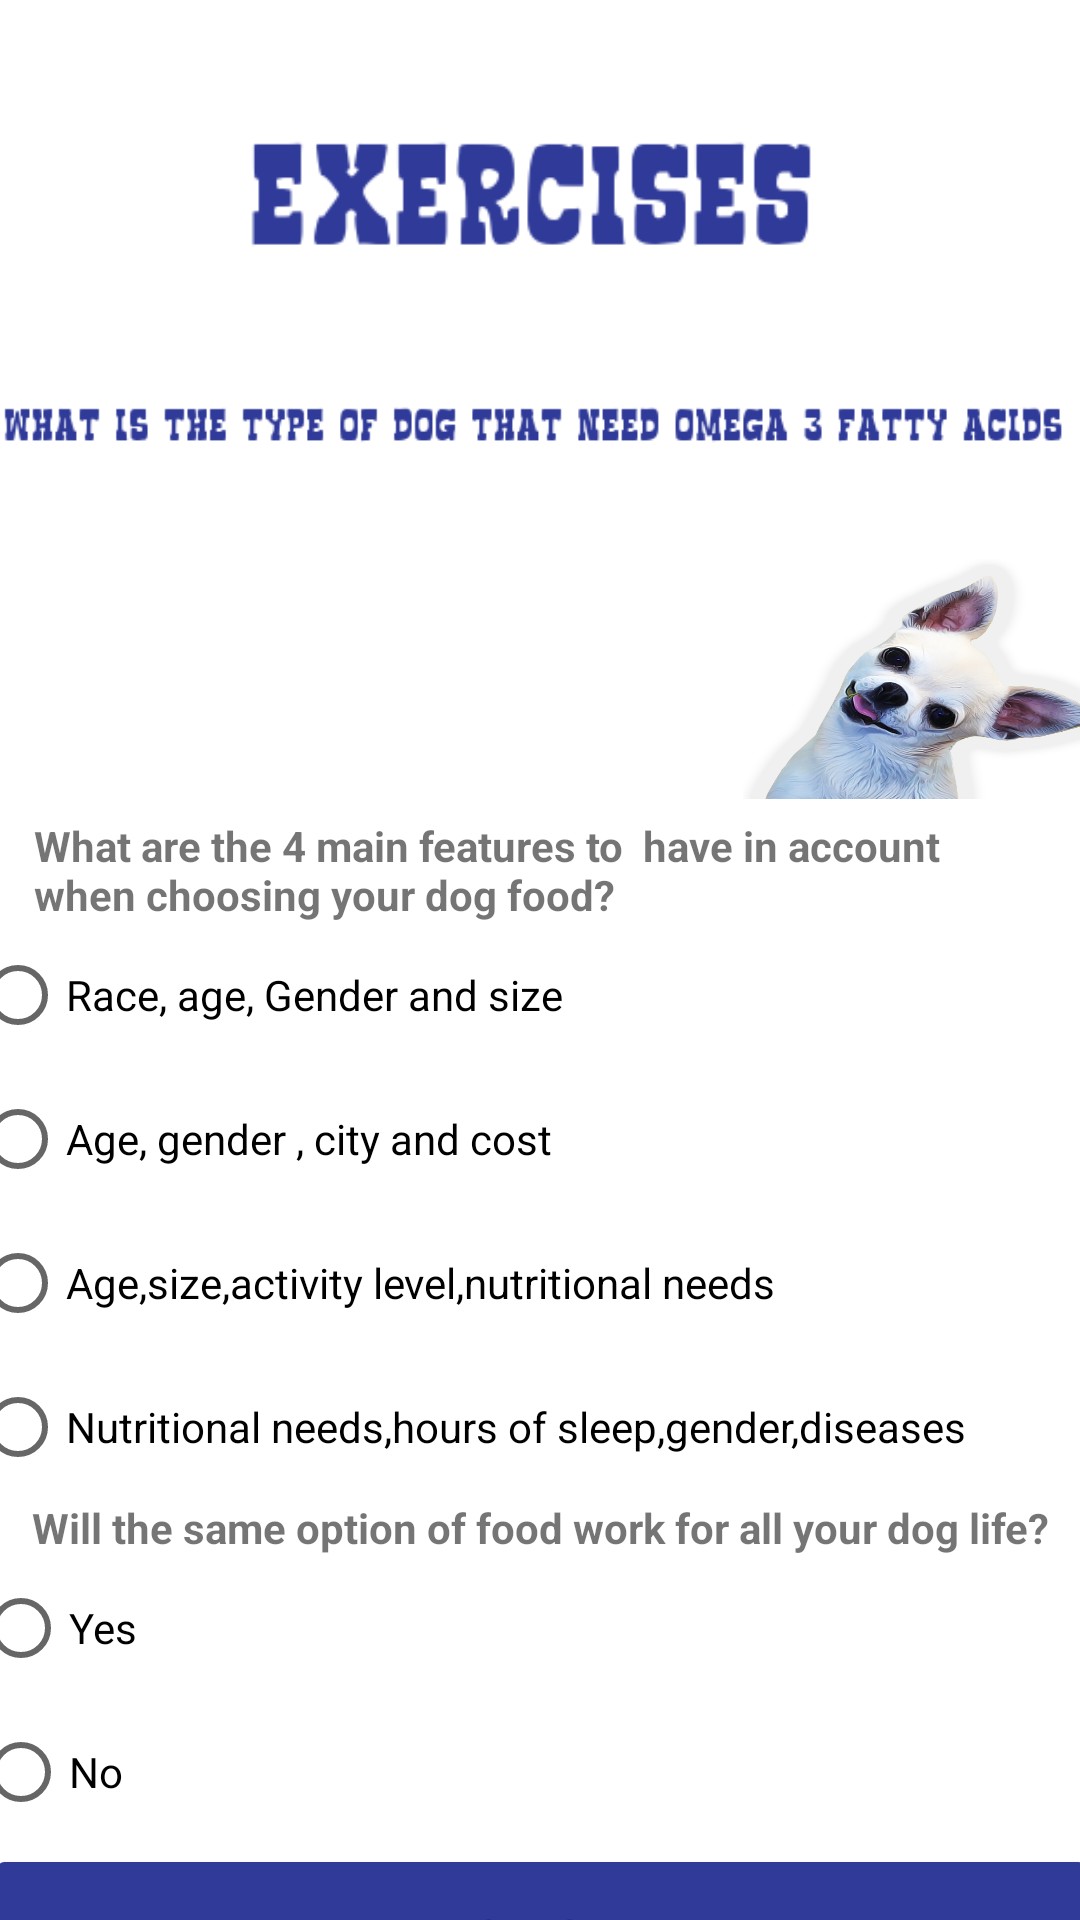

Write the Android layout XML for this screen, with the resource values it uses.
<!-- AndroidManifest.xml: application theme Theme.Appcolegio -->
<!-- res/layout/activity_dogfoodact.xml -->
<?xml version="1.0" encoding="utf-8"?>
<androidx.constraintlayout.widget.ConstraintLayout xmlns:android="http://schemas.android.com/apk/res/android"
    xmlns:app="http://schemas.android.com/apk/res-auto"
    xmlns:tools="http://schemas.android.com/tools"
    android:layout_width="match_parent"
    android:layout_height="match_parent"

    tools:context=".dogfoodact">

    <LinearLayout
        android:layout_width="370dp"
        android:layout_height="698dp"
        android:layout_marginBottom="2dp"
        android:orientation="vertical"
        app:layout_constraintBottom_toBottomOf="parent"
        app:layout_constraintEnd_toEndOf="parent"
        app:layout_constraintStart_toStartOf="parent"
        app:layout_constraintTop_toTopOf="parent">

        <ImageView
            android:id="@+id/imageView68"
            android:layout_width="match_parent"
            android:layout_height="60dp"
            android:layout_gravity="center"
            app:srcCompat="@drawable/trickall" />

        <ImageView
            android:id="@+id/imageView69"
            android:layout_width="match_parent"
            android:layout_height="80dp"
            android:layout_gravity="center"
            app:srcCompat="@drawable/exera" />

        <ImageView
            android:id="@+id/imageView70"
            android:layout_width="370dp"
            android:layout_height="70dp"
            android:layout_gravity="center"
            app:srcCompat="@drawable/exerdogfoodtit" />

        <LinearLayout
            android:layout_width="381dp"
            android:layout_height="92dp"
            android:layout_gravity="center"
            android:orientation="horizontal">

            <Button
                android:id="@+id/larged"
                android:layout_width="91dp"
                android:layout_height="92dp"
                android:layout_weight="1"
                android:background="@drawable/dfa" />

            <Button
                android:id="@+id/furryd"
                android:layout_width="80dp"
                android:layout_height="80dp"
                android:layout_weight="1"
                android:background="@drawable/dfb" />

            <Button
                android:id="@+id/chid"
                android:layout_width="80dp"
                android:layout_height="80dp"
                android:layout_weight="1"
                android:background="@drawable/dfc" />
        </LinearLayout>

        <RadioGroup
            android:layout_width="381dp"
            android:layout_height="wrap_content"
            android:layout_gravity="center">

            <TextView
                android:id="@+id/textView13"
                android:layout_width="338dp"
                android:layout_height="wrap_content"
                android:layout_gravity="center"
                android:text="What are the 4 main features to  have in account when choosing your dog food?"
                android:textStyle="bold" />

            <RadioButton
                android:id="@+id/radioButton2"
                android:layout_width="match_parent"
                android:layout_height="wrap_content"
                android:layout_gravity="center"
                android:text="Race, age, Gender and size" />

            <RadioButton
                android:id="@+id/radioButton3"
                android:layout_width="match_parent"
                android:layout_height="wrap_content"
                android:layout_gravity="center"
                android:text="Age, gender , city and cost" />

            <RadioButton
                android:id="@+id/radioButton4"
                android:layout_width="match_parent"
                android:layout_height="wrap_content"
                android:layout_gravity="center"
                android:text="Age,size,activity level,nutritional needs" />

            <RadioButton
                android:id="@+id/radioButton5"
                android:layout_width="match_parent"
                android:layout_height="wrap_content"
                android:layout_gravity="center"
                android:text="Nutritional needs,hours of sleep,gender,diseases" />
        </RadioGroup>

        <RadioGroup
            android:layout_width="379dp"
            android:layout_height="wrap_content"
            android:layout_gravity="center">

            <TextView
                android:id="@+id/textView14"
                android:layout_width="wrap_content"
                android:layout_height="wrap_content"
                android:layout_gravity="center"
                android:text="Will the same option of food work for all your dog life?"
                android:textStyle="bold" />

            <RadioButton
                android:id="@+id/radioButton6"
                android:layout_width="match_parent"
                android:layout_height="wrap_content"
                android:layout_gravity="center"
                android:text="Yes" />

            <RadioButton
                android:id="@+id/radioButton7"
                android:layout_width="match_parent"
                android:layout_height="wrap_content"
                android:layout_gravity="center"
                android:text="No" />
        </RadioGroup>

        <Button
            android:id="@+id/button34"
            android:layout_width="370dp"
            android:layout_height="60dp"
            android:layout_gravity="center"
            android:backgroundTint="#2F3A99"
            android:text="CHECK" />

    </LinearLayout>
</androidx.constraintlayout.widget.ConstraintLayout>
<!-- resources referenced by this layout -->
<resources>
  <!-- drawable dfc: png bitmap (drawable, 372720 bytes) -->
  <!-- drawable exera: png bitmap (drawable, 3883 bytes) -->
  <!-- drawable exerdogfoodtit: png bitmap (drawable, 5033 bytes) -->
  <!-- drawable trickall: jpg bitmap (drawable, 1227 bytes) -->
  <style name="Theme.Appcolegio" parent="Theme.MaterialComponents.DayNight.DarkActionBar">
          
          <item name="colorPrimary">@color/purple_500</item>
          <item name="colorPrimaryVariant">@color/purple_700</item>
          <item name="colorOnPrimary">@color/white</item>
          
          <item name="colorSecondary">@color/teal_200</item>
          <item name="colorSecondaryVariant">@color/teal_700</item>
          <item name="colorOnSecondary">@color/black</item>
          
          <item name="android:statusBarColor" tools:targetApi="l">?attr/colorPrimaryVariant</item>
          
      </style>
  <!-- not gathered from this repository: default colours our renderer supplied (Android Studio template values) -->
  <color name="purple_500">#FF6200EE</color>
  <color name="purple_700">#FF3700B3</color>
  <color name="teal_200">#FF03DAC5</color>
  <color name="teal_700">#FF018786</color>
  <color name="black">#FF000000</color>
  <color name="white">#FFFFFFFF</color>
</resources>
